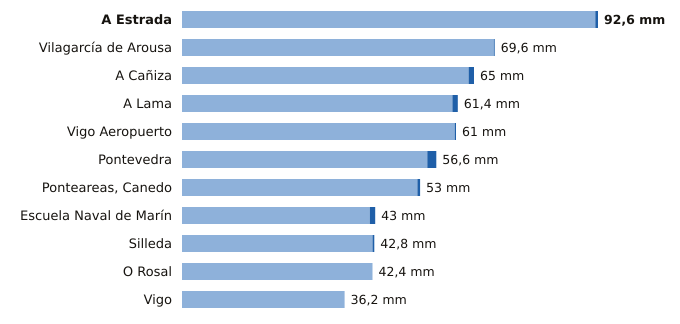

The file beside this chart, header and first rows:
estacion, provincia, indicativo, mm_6_dias_anteriores, mm_hoy, mm_7_dias, horas_de_hoy
A Estrada, Pontevedra, 1468X, 92.0, 0.6, 92.6, 2
Vilagarcía de Arousa, Pontevedra, 1477V, 69.4, 0.2, 69.6, 3
A Cañiza, Pontevedra, 1719, 63.8, 1.2, 65.0, 5
A Lama, Pontevedra, 1489A, 60.2, 1.2, 61.4, 4
Vigo Aeropuerto, Pontevedra, 1495, 60.7, 0.3, 61.0, 6
Pontevedra, Pontevedra, 1484C, 54.6, 2.0, 56.6, 6
Ponteareas, Canedo, Pontevedra, 1723X, 52.4, 0.6, 53.0, 2
Escuela Naval de Marín, Pontevedra, 1486E, 41.8, 1.2, 43.0, 6
Silleda, Pontevedra, 1466A, 42.4, 0.4, 42.8, 5
O Rosal, Pontevedra, 1730E, 42.4, 0.0, 42.4, 3
Vigo, Pontevedra, 1496X, 36.2, 0.0, 36.2, 3
